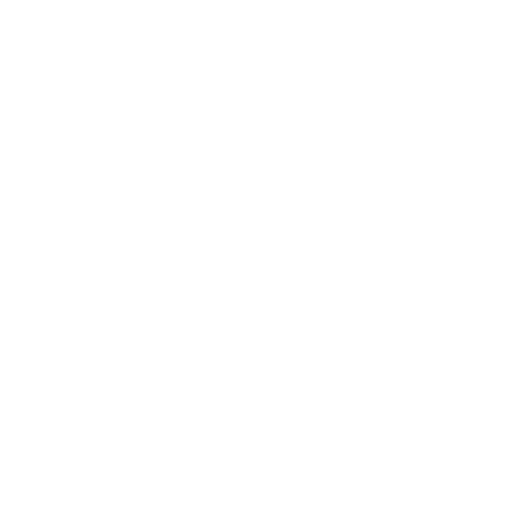
t = 0.00 s
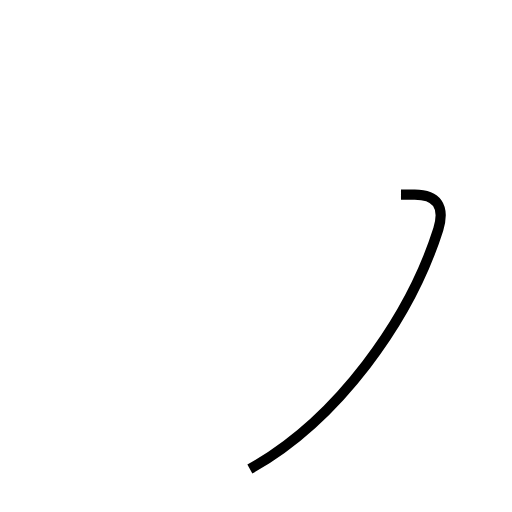
t = 1.11 s
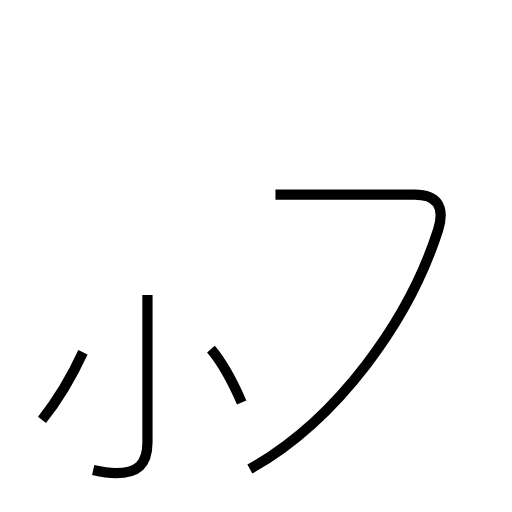
t = 2.54 s
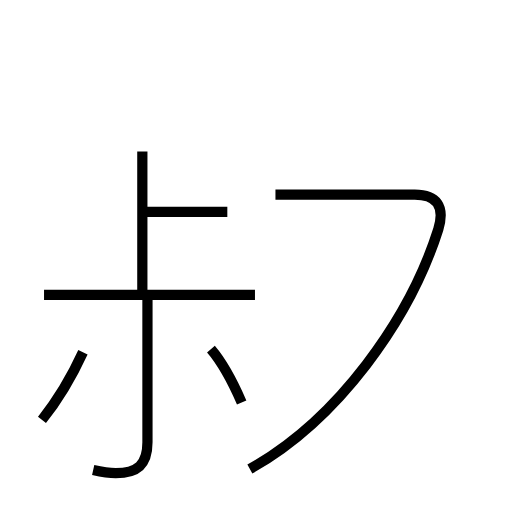
t = 3.83 s
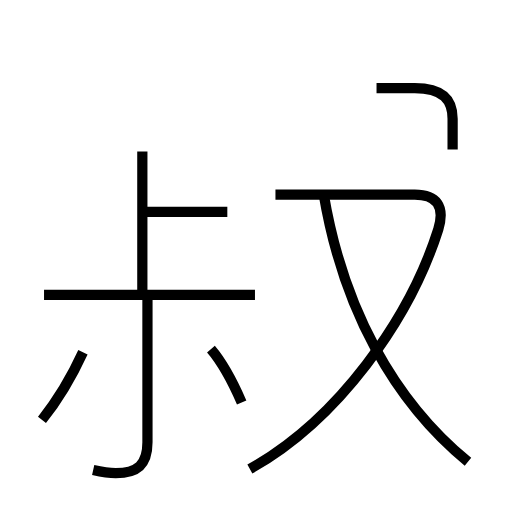
t = 5.10 s
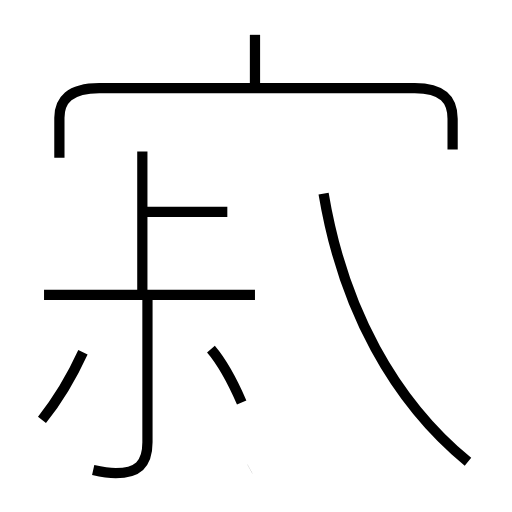
t = 6.35 s

The animated SVG that drew these frames (rendered in a browser with its animation timeline set to each time). Animation: 10 SMIL elements (animate=10); one cycle of 6.35 s.

<?xml version='1.0' encoding='utf-8'?>
<svg viewBox="0.0 -6.0 50.0 50.0" version="1.1" xmlns="http://www.w3.org/2000/svg"><rect x="-1000" y="-1000" width="2000" height="2000" stroke="white" fill="white" /><g style="fill:none;stroke:#000000;stroke-width:1"><path d="M 24.4 1.8 C 33.0 -3.0 40.0 -12.8 42.8 -21.6 C 43.5 -23.9 42.6 -25.0 40.5 -25.0 L 26.9 -25.0 " transform="translate(0.0 38.0)" stroke-dasharray="49.106907364120424" stroke-dashoffset="49.106907364120424"><animate attributeName="stroke-dashoffset" from="49.106907364120424" to="0" dur="1.4732072209236127s" begin="0s; anim_end.end" fill="freeze" id="anim0" /></path><path d="M 4.1 -3.0 C 5.7 -5.0 7.0 -7.2 8.1 -9.6 " transform="translate(0.0 38.0)" stroke-dasharray="7.737067568848908" stroke-dashoffset="7.737067568848908"><animate attributeName="stroke-dashoffset" from="7.737067568848908" to="0" dur="0.23211202706546724s" begin="anim0.end" fill="freeze" id="anim1" /></path><path d="M 9.1 1.9 C 10.0 2.1 10.7 2.2 11.3 2.2 C 13.4 2.2 14.4 1.4 14.4 -0.8 L 14.4 -15.2 " transform="translate(0.0 38.0)" stroke-dasharray="21.633425696689223" stroke-dashoffset="21.633425696689223"><animate attributeName="stroke-dashoffset" from="21.633425696689223" to="0" dur="0.6490027709006767s" begin="anim1.end" fill="freeze" id="anim2" /></path><path d="M 23.6 -4.7 C 22.9 -6.3 21.8 -8.5 20.6 -9.9 " transform="translate(0.0 38.0)" stroke-dasharray="6.022646020347556" stroke-dashoffset="6.022646020347556"><animate attributeName="stroke-dashoffset" from="6.022646020347556" to="0" dur="0.18067938061042665s" begin="anim2.end" fill="freeze" id="anim3" /></path><path d="M 24.9 -15.2 L 4.3 -15.2 " transform="translate(0.0 38.0)" stroke-dasharray="20.599999999999998" stroke-dashoffset="20.599999999999998"><animate attributeName="stroke-dashoffset" from="20.599999999999998" to="0" dur="0.6179999999999999s" begin="anim3.end" fill="freeze" id="anim4" /></path><path d="M 13.9 -15.2 L 13.9 -29.2 " transform="translate(0.0 38.0)" stroke-dasharray="14.0" stroke-dashoffset="14.0"><animate attributeName="stroke-dashoffset" from="14.0" to="0" dur="0.42s" begin="anim4.end" fill="freeze" id="anim5" /></path><path d="M 22.2 -23.3 L 13.8 -23.3 " transform="translate(0.0 38.0)" stroke-dasharray="8.399999999999999" stroke-dashoffset="8.399999999999999"><animate attributeName="stroke-dashoffset" from="8.399999999999999" to="0" dur="0.25199999999999995s" begin="anim5.end" fill="freeze" id="anim6" /></path><path d="M 45.7 1.1 C 38.5 -4.8 33.5 -13.8 31.6 -25.1 " transform="translate(0.0 38.0)" stroke-dasharray="30.407148630418053" stroke-dashoffset="30.407148630418053"><animate attributeName="stroke-dashoffset" from="30.407148630418053" to="0" dur="0.9122144589125416s" begin="anim6.end" fill="freeze" id="anim7" /></path><path d="M 44.2 -29.4 L 44.2 -32.4 C 44.2 -34.2 43.3 -35.4 40.5 -35.4 L 9.7 -35.4 C 6.8 -35.4 5.8 -34.2 5.8 -32.5 L 5.8 -28.6 " transform="translate(0.0 38.0)" stroke-dasharray="48.71532955480799" stroke-dashoffset="48.71532955480799"><animate attributeName="stroke-dashoffset" from="48.71532955480799" to="0" dur="1.4614598866442396s" begin="anim7.end" fill="freeze" id="anim8" /></path><path d="M 24.9 -35.6 L 24.9 -40.6" transform="translate(0.0 38.0)" stroke-dasharray="5.0" stroke-dashoffset="5.0"><animate attributeName="stroke-dashoffset" from="5.0" to="0" dur="0.15s" begin="anim8.end" fill="freeze" id="anim_end" /></path></g></svg>
